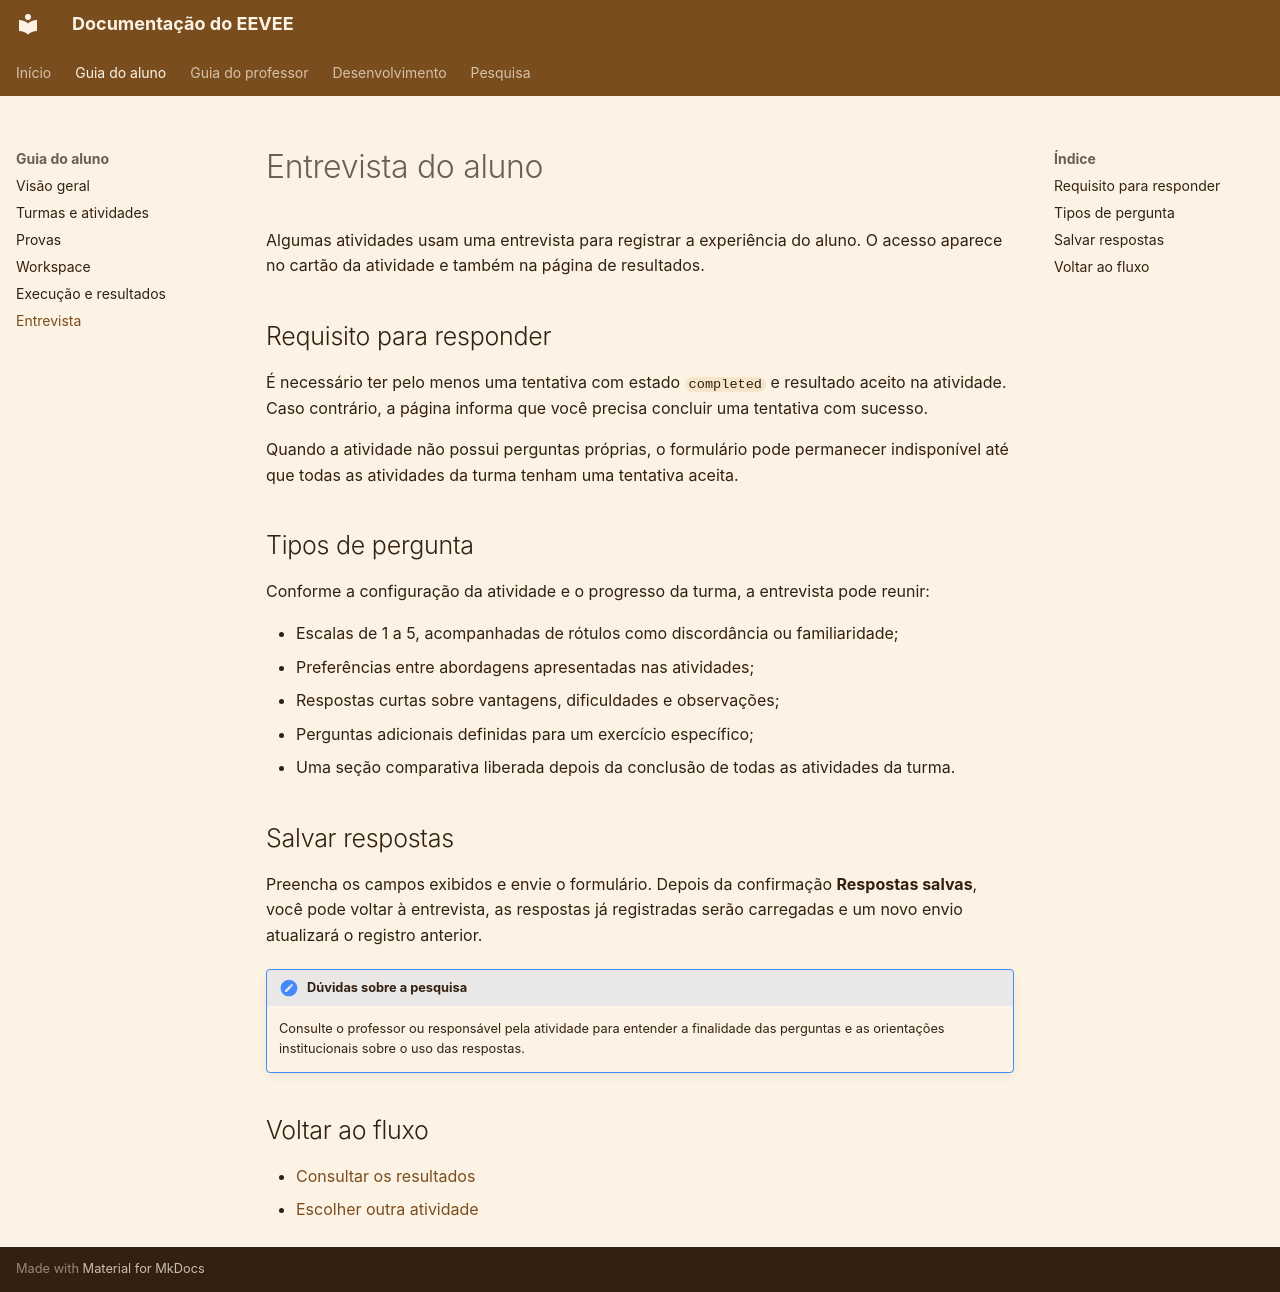

repository: COCSI-MG/eevee · page: student-guide/interview/index.html · generator: mkdocs

# Entrevista do aluno

Algumas atividades usam uma entrevista para registrar a experiência do aluno. O acesso aparece no cartão da atividade e também na página de resultados.

## Requisito para responder

É necessário ter pelo menos uma tentativa com estado `completed` e resultado aceito na atividade. Caso contrário, a página informa que você precisa concluir uma tentativa com sucesso.

Quando a atividade não possui perguntas próprias, o formulário pode permanecer indisponível até que todas as atividades da turma tenham uma tentativa aceita.

## Tipos de pergunta

Conforme a configuração da atividade e o progresso da turma, a entrevista pode reunir:

- Escalas de 1 a 5, acompanhadas de rótulos como discordância ou familiaridade;
- Preferências entre abordagens apresentadas nas atividades;
- Respostas curtas sobre vantagens, dificuldades e observações;
- Perguntas adicionais definidas para um exercício específico;
- Uma seção comparativa liberada depois da conclusão de todas as atividades da turma.

## Salvar respostas

Preencha os campos exibidos e envie o formulário. Depois da confirmação **Respostas salvas**, você pode voltar à entrevista, as respostas já registradas serão carregadas e um novo envio atualizará o registro anterior.

!!! note "Dúvidas sobre a pesquisa"
    Consulte o professor ou responsável pela atividade para entender a finalidade das perguntas e as orientações institucionais sobre o uso das respostas.

## Voltar ao fluxo

- [Consultar os resultados](submissions-and-results.md)
- [Escolher outra atividade](classes-and-assignments.md)
